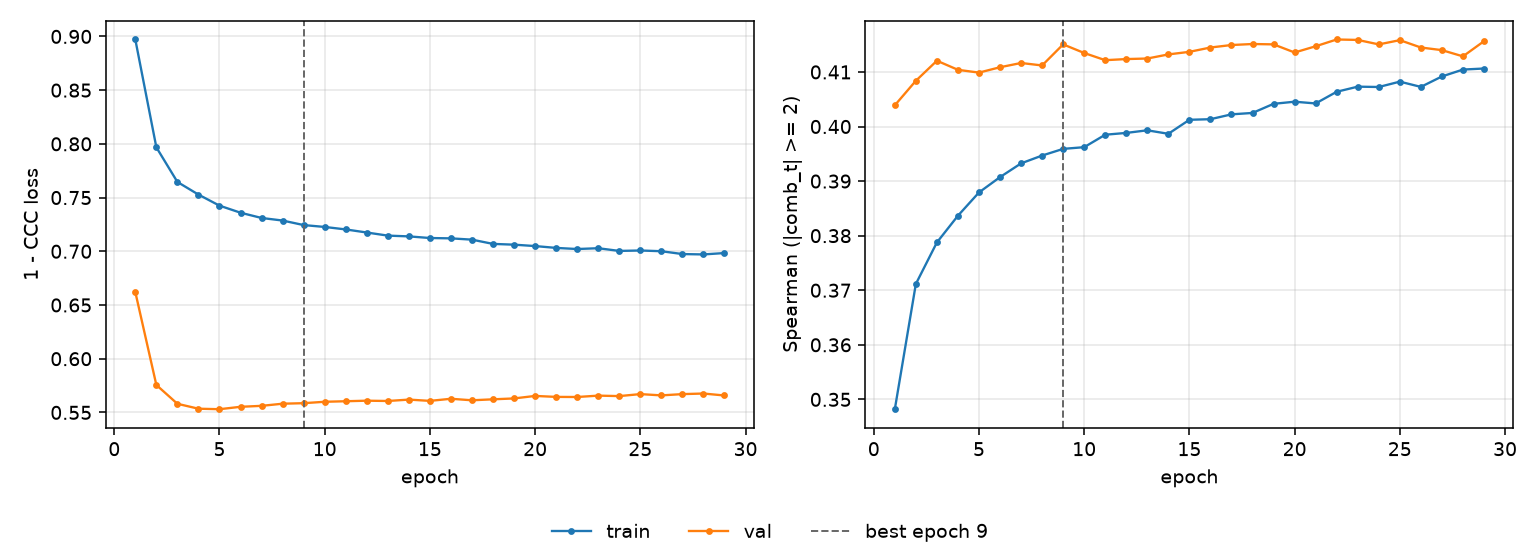

The data file committed next to this chart (first rows):
epoch, tr_loss, vl_loss, tr_sp, vl_sp, is_best
1, 0.8972, 0.662, 0.3482, 0.4039, False
2, 0.7968, 0.5755, 0.3712, 0.4084, False
3, 0.7645, 0.558, 0.3788, 0.4121, False
4, 0.7528, 0.5535, 0.3837, 0.4104, False
5, 0.7425, 0.553, 0.3879, 0.4099, False
6, 0.7359, 0.5552, 0.3907, 0.4109, False
7, 0.731, 0.5561, 0.3932, 0.4116, False
8, 0.7286, 0.5581, 0.3947, 0.4112, False
9, 0.7244, 0.5586, 0.3959, 0.4151, True
10, 0.7227, 0.5599, 0.3962, 0.4135, False
11, 0.7203, 0.5604, 0.3985, 0.4122, False
12, 0.7175, 0.5609, 0.3988, 0.4124, False
13, 0.7146, 0.5606, 0.3993, 0.4125, False
14, 0.7139, 0.5619, 0.3987, 0.4132, False
15, 0.7123, 0.5607, 0.4012, 0.4137, False
16, 0.712, 0.5627, 0.4013, 0.4145, False
17, 0.7108, 0.5613, 0.4022, 0.4149, False
18, 0.7069, 0.5622, 0.4025, 0.4151, False
19, 0.7062, 0.563, 0.4042, 0.4151, False
20, 0.7049, 0.5653, 0.4045, 0.4136, False
21, 0.7031, 0.5644, 0.4042, 0.4147, False
22, 0.7021, 0.5643, 0.4064, 0.4159, False
23, 0.7028, 0.5656, 0.4073, 0.4159, False
24, 0.7003, 0.5652, 0.4072, 0.415, False
25, 0.7007, 0.5671, 0.4082, 0.4158, False
26, 0.7001, 0.5659, 0.4073, 0.4145, False
27, 0.6974, 0.567, 0.4092, 0.414, False
28, 0.6971, 0.5676, 0.4104, 0.4129, False
29, 0.6984, 0.5658, 0.4106, 0.4156, False
